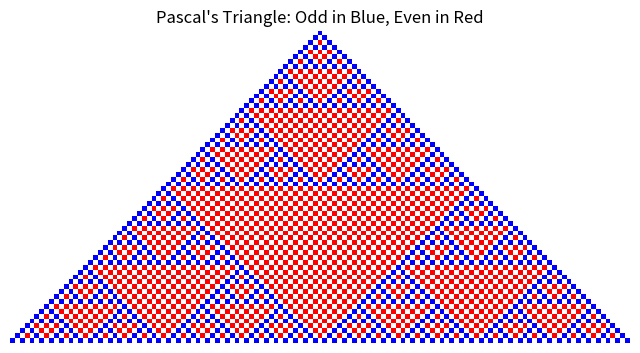

This chart was generated by the following Python code:
import numpy as np  # NumPy library for efficient numerical operations and array handling
import matplotlib.pyplot as plt  # Matplotlib’s pyplot module for creating plots and visualisations

def generate_pascals_triangle(n): # A function generating Pascal's Triangle up to n rows
    
    triangle = [] # Initialising an empty list to store the rows of Pascal's Triangle 
    row = [1] # Starting with the first row, which is always 1

    for i in range(n): # A loop running n times to generate n rows of Pascal's Triangle 
        triangle.append(row) # Saving the current row in the trianle list 
        new_row = [1] # Starts building the next row, the first element always being 1

        for j in range(len(row) - 1): # A loop calculating the middle values in the new row
            new_row.append(row[j] + row[j+1]) # Taking two adjacent numbers from the previous row, adding them, appening the sum
        new_row.append(1) # The last element of each row is always 1
        row = new_row # Updating row to be new_row, so the next iteration builds on it
    return triangle # Returning the full Pascal's Triangle a list of lists

num_rows = 64 # Defining the number of rows for the triangle 

triangle = generate_pascals_triangle(num_rows) # Calling the function to generate the triangle and storing it in triangle 

width = 2 * num_rows - 1 # Width: Each row has 2 * num_rows - 1 columns
image = np.ones((num_rows, width, 3))  # Creating a NumPy array to store pixel colors (height, width, RGB)

red = np.array([1, 0, 0]) # Defining colours in RGB format 
blue = np.array([0, 0, 1]) # Defining colours in RGB format

for r, row in enumerate(triangle): # Looping through each row of Pascal’s Triangle

    start = num_rows - r - 1  # Ensuring that each row starts at the correct position to be centered
    for i, value in enumerate(row): # Looping through each number in the row
        col = start + 2 * i  # Computing the column index for the i-th number in the row
        if value % 2 == 1: # Checking whether the number is odd or even
            image[r, col] = blue
        else:
            image[r, col] = red

plt.figure(figsize=(8, 8)) # Creating a figure with a size of 8x8
plt.imshow(image, interpolation='none')
plt.axis('off')
plt.title("Pascal's Triangle: Odd in Blue, Even in Red")
plt.show()
